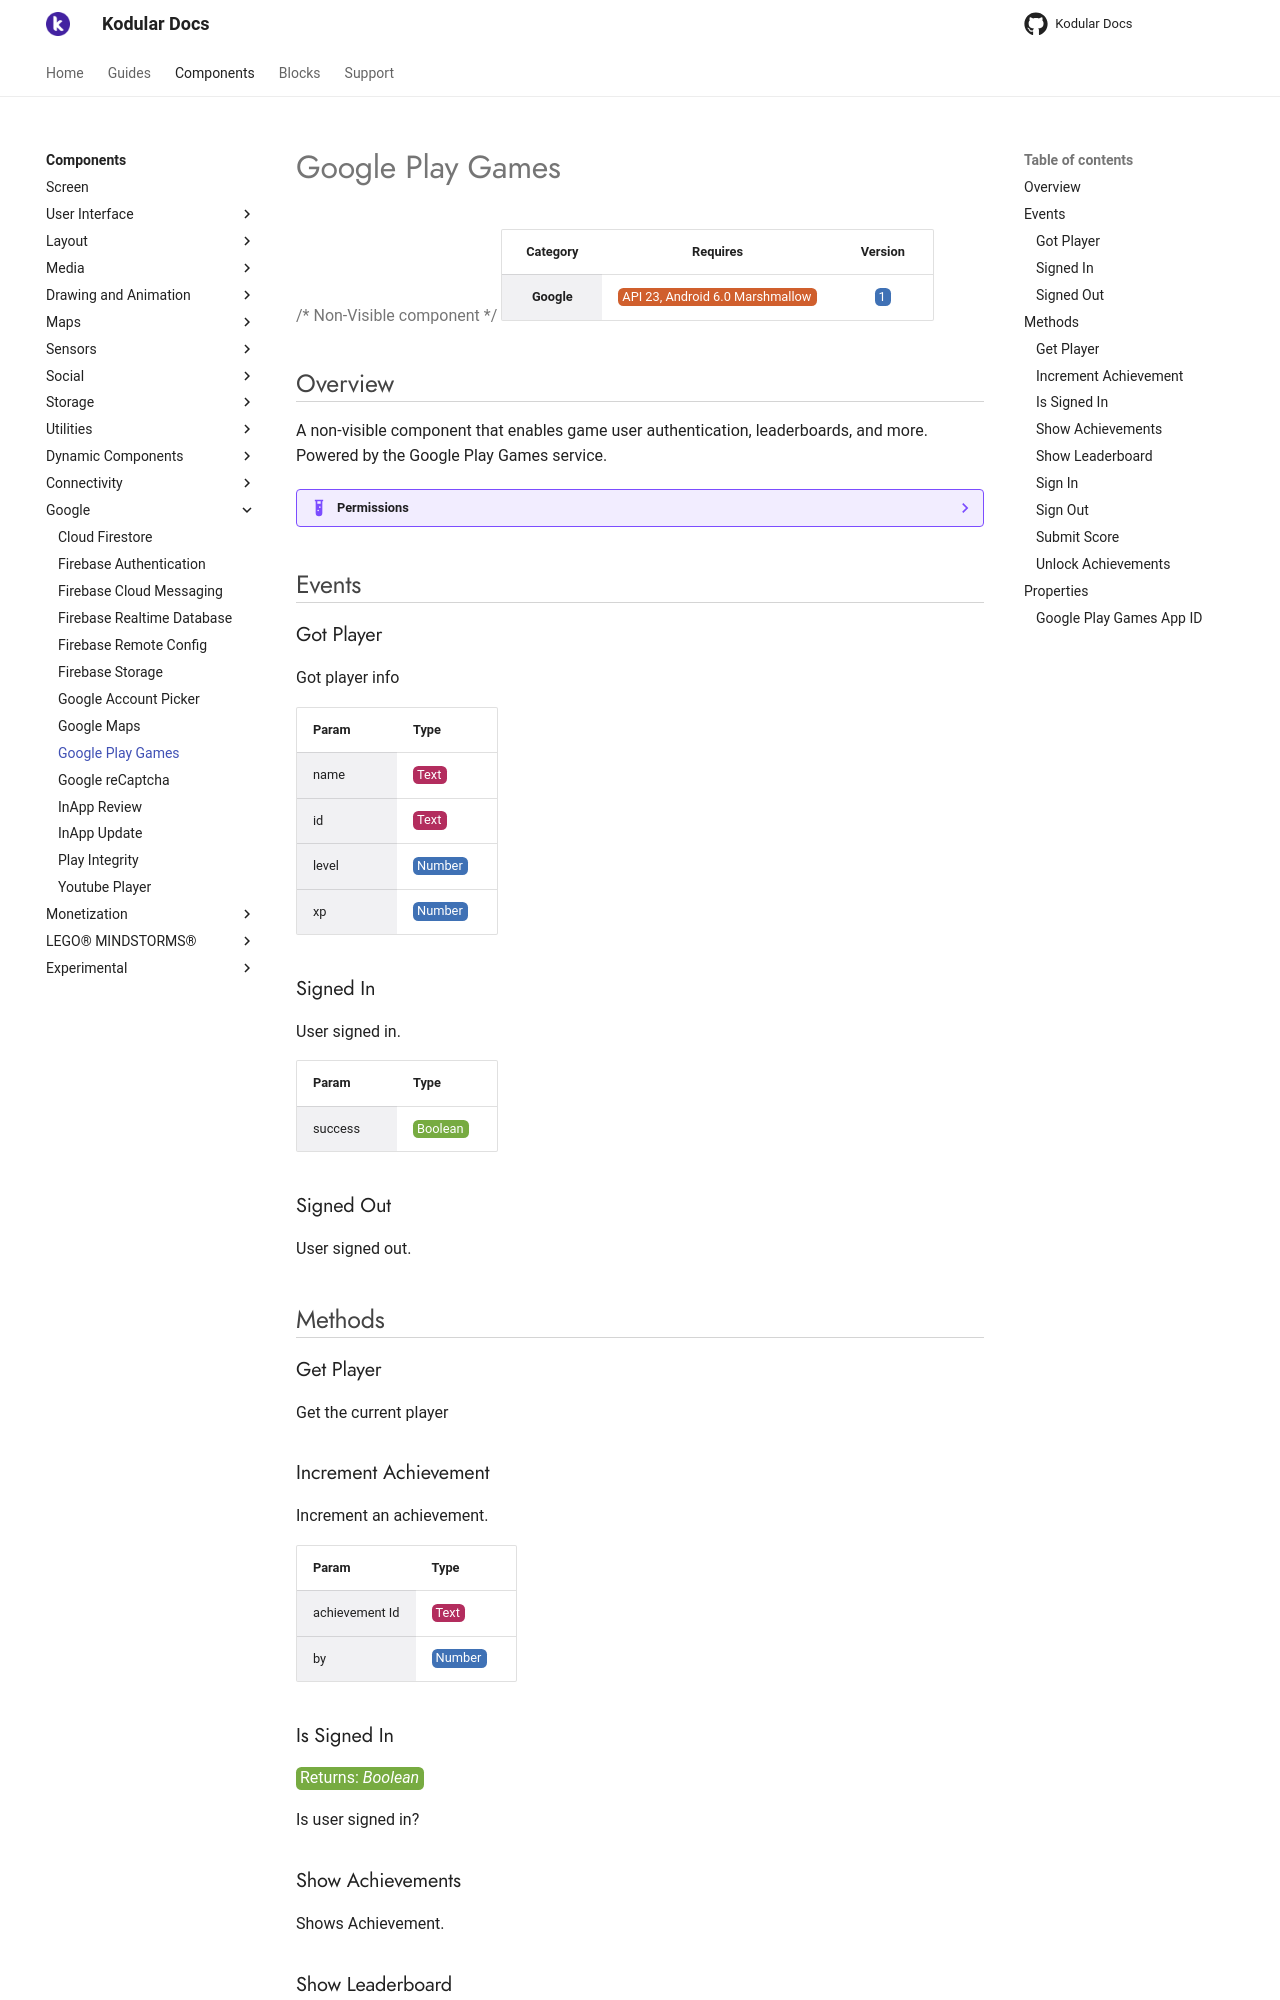

repository: Kodular/Documentation · page: components/google/google-play-games/index.html · generator: jekyll

# Google Play Games

{>> Non-Visible component<<}

| Category | Requires | Version |
|:--------:|:-------:|:--------:|
|**Google**|<span class="chip chip-any">API 23, Android 6.0 Marshmallow</span>|<span class="chip chip-number">1</span>|

## Overview

A non-visible component that enables game user authentication, leaderboards, and more.  
Powered by the Google Play Games service.

??? example "Permissions"
    * [android.permission.INTERNET](https://developer.android.com/reference/android/Manifest.permission.html#INTERNET)

## Events

### Got Player

Got player info

<div class="block" ai2-block="event" not-rendered="true" value="%7B%22componentName%22:%20%22Google%20Play%20Games%22,%20%22name%22:%20%22Got%20Player%22,%20%22param%22:%20%5B%22name%22,%20%22id%22,%20%22level%22,%20%22xp%22%5D%7D"></div>

| Param | Type |
|--------|------|
|name|<span class="chip chip-text">Text</span>|
|id|<span class="chip chip-text">Text</span>|
|level|<span class="chip chip-number">Number</span>|
|xp|<span class="chip chip-number">Number</span>|

### Signed In

User signed in.

<div class="block" ai2-block="event" not-rendered="true" value="%7B%22componentName%22:%20%22Google%20Play%20Games%22,%20%22name%22:%20%22Signed%20In%22,%20%22param%22:%20%5B%22success%22%5D%7D"></div>

| Param | Type |
|--------|------|
|success|<span class="chip chip-boolean">Boolean</span>|

### Signed Out

User signed out.

<div class="block" ai2-block="event" not-rendered="true" value="%7B%22componentName%22:%20%22Google%20Play%20Games%22,%20%22name%22:%20%22Signed%20Out%22,%20%22param%22:%20%5B%5D%7D"></div>

## Methods

### Get Player

Get the current player

<div class="block" ai2-block="method" not-rendered="true" value="%7B%22componentName%22:%20%22Google%20Play%20Games%22,%20%22name%22:%20%22Get%20Player%22,%20%22output%22:%20false,%20%22param%22:%20%5B%5D%7D"></div>

### Increment Achievement

Increment an achievement.

<div class="block" ai2-block="method" not-rendered="true" value="%7B%22componentName%22:%20%22Google%20Play%20Games%22,%20%22name%22:%20%22Increment%20Achievement%22,%20%22output%22:%20false,%20%22param%22:%20%5B%22achievement%20Id%22,%20%22by%22%5D%7D"></div>

| Param | Type |
|--------|------|
|achievement Id|<span class="chip chip-text">Text</span>|
|by|<span class="chip chip-number">Number</span>|

### Is Signed In

<span class="chip chip-boolean">Returns: <i>Boolean</i></span>

Is user signed in?

<div class="block" ai2-block="method" not-rendered="true" value="%7B%22componentName%22:%20%22Google%20Play%20Games%22,%20%22name%22:%20%22Is%20Signed%20In%22,%20%22output%22:%20true,%20%22param%22:%20%5B%5D%7D"></div>

### Show Achievements

Shows Achievement.

<div class="block" ai2-block="method" not-rendered="true" value="%7B%22componentName%22:%20%22Google%20Play%20Games%22,%20%22name%22:%20%22Show%20Achievements%22,%20%22output%22:%20false,%20%22param%22:%20%5B%5D%7D"></div>
